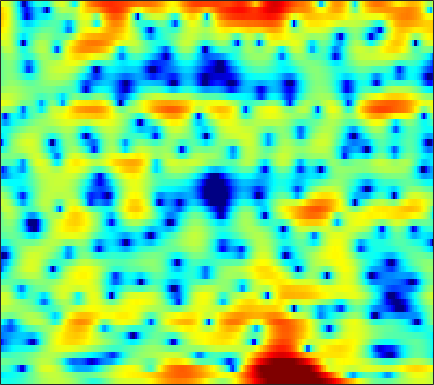

Values plotted in this chart, from the file beside it:
-4.1508, -4.2454, -4.3254, -4.3576, -4.3431, -4.2806, -4.1179, -3.9244, -3.5995, -3.2081, -2.7619, -2.3946, -1.8959, -1.3901, -0.9965, -0.45302, 0.070907, 0.44422, 0.90286, 1.3091, 1.6626, 1.8878, 2.1357, 2.3172
-6.134, -5.775, -5.409, -5.135, -4.971, -4.78, -4.582, -4.412, -4.138, -3.773, -3.302, -2.883, -2.258, -1.577, -1.05, -0.361, 0.2906, 0.7431, 1.286, 1.751, 2.121, 2.34, 2.548, 2.66
-2.461, -2.335, -2.412, -2.797, -3.317, -4.371, -5.96, -7.641, -10.98, -16.3, -16.76, -12.02, -7.361, -4.212, -2.429, -0.558, 0.878, 1.726, 2.603, 3.226, 3.619, 3.77, 3.789, 3.603
-0.7058, -0.7653, -0.8646, -1.003, -1.132, -1.32, -1.498, -1.609, -1.688, -1.665, -1.486, -1.249, -0.8103, -0.2746, 0.1547, 0.7319, 1.27, 1.624, 2.007, 2.266, 2.378, 2.359, 2.183, 1.816
-2.945, -2.972, -2.933, -2.831, -2.73, -2.566, -2.394, -2.246, -2.043, -1.815, -1.559, -1.343, -1.019, -0.6627, -0.3756, 0.02143, 0.4305, 0.7348, 1.119, 1.461, 1.735, 1.892, 2.022, 2.049
-9.702, -8.96, -7.893, -6.91, -6.28, -5.593, -5.083, -4.806, -4.565, -4.419, -4.362, -4.347, -4.301, -4.138, -3.889, -3.382, -2.662, -2.016, -1.086, -0.1377, 0.7594, 1.378, 2.114, 2.734
-15.2, -13.15, -11.03, -9.46, -8.574, -7.694, -7.145, -6.941, -6.931, -7.264, -8.066, -9.033, -11, -14.24, -17.82, -18.53, -12.62, -9.144, -5.731, -3.171, -1.164, 0.07786, 1.469, 2.615
-10.68, -10.37, -9.919, -9.424, -9.046, -8.526, -8.044, -7.728, -7.404, -7.231, -7.245, -7.377, -7.685, -7.988, -8.032, -7.584, -6.513, -5.411, -3.804, -2.254, -0.8399, 0.1108, 1.242, 2.236
-9.266, -9.852, -10.9, -11.96, -12.45, -12.04, -10.52, -9.106, -7.322, -5.85, -4.662, -3.928, -3.135, -2.493, -2.066, -1.53, -1.024, -0.6489, -0.1759, 0.2525, 0.6337, 0.8928, 1.224, 1.577
-4.01, -5.048, -6.898, -9.243, -10.8, -10.58, -7.988, -5.929, -3.594, -1.805, -0.4249, 0.3852, 1.215, 1.822, 2.153, 2.438, 2.555, 2.54, 2.352, 1.959, 1.311, 0.6244, -0.6067, -2.192
0.4805, 0.1716, -0.2388, -0.5564, -0.6852, -0.6602, -0.4125, -0.1197, 0.3429, 0.8055, 1.221, 1.476, 1.711, 1.846, 1.856, 1.763, 1.541, 1.283, 0.808, 0.1797, -0.6645, -1.475, -2.853, -4.612
2.189, 2.075, 1.889, 1.695, 1.553, 1.368, 1.211, 1.113, 0.9841, 0.8744, 0.7516, 0.6276, 0.4149, 0.1199, -0.1689, -0.6546, -1.235, -1.715, -2.344, -2.871, -3.223, -3.334, -3.3, -3.079
3.365, 3.315, 3.135, 2.841, 2.54, 2.062, 1.512, 1.095, 0.5621, 0.1208, -0.2268, -0.4366, -0.7178, -1.12, -1.556, -2.406, -3.692, -5.026, -7.396, -10.21, -11.09, -9.401, -6.406, -3.921
3.13, 3.153, 2.947, 2.423, 1.813, 0.6909, -0.8434, -2.253, -4.293, -5.875, -5.93, -5.063, -3.701, -2.725, -2.318, -2.263, -2.783, -3.509, -4.897, -6.262, -6.487, -5.451, -3.35, -1.297
0.6305, 0.7411, 0.6311, 0.1824, -0.398, -1.543, -3.232, -4.957, -7.931, -10.77, -10.08, -7.847, -5.202, -3.32, -2.334, -1.496, -1.032, -0.845, -0.7052, -0.5791, -0.3523, -0.06884, 0.4436, 1.049
-1.945, -1.704, -1.475, -1.336, -1.317, -1.428, -1.635, -1.837, -2.048, -2.095, -1.91, -1.611, -1.092, -0.5478, -0.2064, 0.1416, 0.354, 0.4151, 0.4086, 0.3246, 0.2206, 0.1519, 0.1224, 0.214
-5.604, -4.784, -3.647, -2.575, -1.859, -1.044, -0.3637, 0.07604, 0.5881, 1.044, 1.45, 1.71, 1.994, 2.184, 2.241, 2.199, 1.987, 1.701, 1.13, 0.3364, -0.6856, -1.593, -2.862, -3.874
-12.22, -9.456, -6.735, -4.649, -3.354, -1.831, -0.5382, 0.315, 1.282, 2.079, 2.723, 3.093, 3.446, 3.621, 3.633, 3.473, 3.075, 2.61, 1.7, 0.4015, -1.437, -3.301, -6.906, -13.16
-11.79, -11.02, -9.47, -7.57, -6.081, -4.137, -2.368, -1.197, 0.1613, 1.267, 2.138, 2.65, 3.153, 3.453, 3.553, 3.502, 3.244, 2.912, 2.284, 1.431, 0.3791, -0.5153, -1.741, -2.792
-17.95, -22.52, -18.96, -12.78, -9.531, -6.295, -3.855, -2.398, -0.8202, 0.428, 1.389, 1.96, 2.537, 2.933, 3.119, 3.228, 3.2, 3.085, 2.83, 2.454, 1.978, 1.561, 0.9558, 0.302
-10.04, -10.44, -9.771, -8.086, -6.606, -4.706, -3.079, -2.041, -0.9088, -0.01501, 0.6835, 1.097, 1.524, 1.841, 2.013, 2.2, 2.333, 2.4, 2.438, 2.423, 2.33, 2.21, 1.965, 1.591
-4.308, -4.112, -3.724, -3.223, -2.767, -2.174, -1.639, -1.307, -0.9625, -0.7613, -0.6727, -0.6647, -0.7027, -0.7233, -0.6945, -0.5506, -0.3007, -0.03177, 0.3942, 0.8596, 1.308, 1.607, 1.911, 2.091
-2.015, -1.679, -1.327, -1.07, -0.9455, -0.9122, -1.024, -1.239, -1.694, -2.341, -3.19, -3.924, -4.952, -5.903, -6.383, -6.58, -6.087, -5.304, -3.941, -2.461, -1.047, -0.09199, 1, 1.902
-1.088, -0.7055, -0.3471, -0.1706, -0.2174, -0.4758, -1.024, -1.638, -2.795, -4.352, -6.401, -8.29, -11.37, -15.19, -18.85, -23.79, -20.04, -15.36, -10.5, -6.816, -3.94, -2.209, -0.3013, 1.204
-0.9484, -0.3246, 0.2736, 0.5535, 0.5308, 0.2284, -0.4607, -1.22, -2.621, -4.527, -7.078, -9.589, -13.97, -20.41, -27.81, -30.39, -21.24, -16.38, -11.21, -7.255, -4.222, -2.43, -0.5103, 0.9475
-0.8281, 0.3723, 1.385, 1.835, 1.92, 1.656, 1.039, 0.3801, -0.7426, -2.156, -3.778, -5.128, -6.988, -8.702, -9.578, -9.493, -8.255, -6.759, -4.677, -2.763, -1.177, -0.2235, 0.6956, 1.202
1.543, 2.158, 2.609, 2.683, 2.493, 1.95, 1.157, 0.4202, -0.629, -1.62, -2.389, -2.749, -2.997, -2.894, -2.591, -2.025, -1.245, -0.5817, 0.3008, 1.054, 1.598, 1.781, 1.599, 0.8137
2.787, 2.61, 2.21, 1.587, 0.8952, -0.29, -1.881, -3.394, -5.806, -8.232, -9.255, -8.392, -6.261, -4.199, -2.867, -1.401, -0.1577, 0.5921, 1.414, 2.013, 2.351, 2.4, 2.162, 1.551
1.631, 1.149, 0.4027, -0.506, -1.334, -2.706, -4.478, -6.173, -9.11, -12.85, -14.52, -12.25, -8.511, -5.629, -3.954, -2.182, -0.7826, 0.0656, 0.9662, 1.647, 2.093, 2.295, 2.423, 2.383
-0.5994, -1.132, -1.839, -2.552, -3.08, -3.85, -4.656, -5.235, -5.928, -6.319, -6.28, -5.904, -5.003, -3.878, -2.998, -1.835, -0.8005, -0.1032, 0.6893, 1.329, 1.822, 2.105, 2.382, 2.557
-3.74, -4.307, -4.803, -5.057, -5.161, -5.203, -5.237, -5.244, -5.187, -5.008, -4.645, -4.248, -3.561, -2.751, -2.093, -1.206, -0.3646, 0.2105, 0.8907, 1.446, 1.902, 2.172, 2.433, 2.624
-9.827, -10.91, -10.36, -8.875, -7.907, -6.963, -6.393, -6.166, -5.948, -5.702, -5.216, -4.654, -3.703, -2.587, -1.726, -0.6588, 0.2853, 0.8857, 1.532, 2.014, 2.336, 2.491, 2.61, 2.658
-12.09, -14.42, -11.69, -8.608, -7.143, -6.175, -6.065, -6.479, -7.672, -9.277, -9.822, -8.491, -5.632, -2.939, -1.31, 0.3823, 1.626, 2.287, 2.864, 3.141, 3.127, 2.966, 2.622, 2.165
-1.245, -1.736, -1.958, -1.968, -1.87, -2.009, -2.6, -3.45, -5.401, -8.32, -10.07, -7.949, -3.972, -0.8902, 0.7952, 2.38, 3.42, 3.856, 4.067, 3.849, 3.238, 2.51, 1.14, -0.7441
-0.3129, -0.4344, -0.4522, -0.301, -0.2124, -0.09199, -0.09174, -0.1844, -0.3459, -0.4051, -0.2029, 0.1868, 0.9546, 1.804, 2.366, 2.923, 3.142, 3.09, 2.683, 1.89, 0.7389, -0.3876, -2.275, -4.588
-4.544, -3.922, -2.775, -1.581, -0.8363, 0.01868, 0.7038, 1.12, 1.598, 1.992, 2.34, 2.584, 2.879, 3.068, 3.121, 3.035, 2.662, 2.188, 1.232, -0.09592, -1.865, -3.457, -5.685, -7.544
-15.25, -9.64, -5.601, -3.117, -1.717, -0.307, 0.7615, 1.423, 2.129, 2.685, 3.119, 3.36, 3.557, 3.604, 3.524, 3.209, 2.672, 2.055, 0.9219, -0.6962, -2.959, -5.236, -9.842, -19.25
-6.118, -5.548, -4.41, -3.178, -2.284, -1.214, -0.2518, 0.3628, 1.057, 1.638, 2.101, 2.367, 2.607, 2.726, 2.714, 2.549, 2.205, 1.812, 1.093, 0.1403, -1.027, -2.005, -3.25, -4.119
-4.37, -4.661, -4.636, -4.24, -3.756, -3.002, -2.225, -1.69, -1.032, -0.479, -0.01006, 0.3025, 0.6727, 0.9631, 1.127, 1.285, 1.298, 1.248, 1.087, 0.8632, 0.5899, 0.3848, 0.1941, 0.1209
-6.888, -8.439, -9.219, -8.229, -7.025, -5.539, -4.523, -3.983, -3.489, -3.149, -2.767, -2.401, -1.79, -1.176, -0.733, -0.2122, 0.1708, 0.3966, 0.6457, 0.8594, 1.073, 1.256, 1.508, 1.807
-7.275, -11.65, -15.02, -9.942, -7.396, -5.388, -4.73, -4.864, -5.842, -7.346, -8.194, -7.521, -5.531, -3.622, -2.552, -1.663, -1.118, -0.9031, -0.6173, -0.2284, 0.3809, 0.9402, 1.679, 2.386
1.861, 1.133, 0.5095, 0.2937, 0.2274, -0.03738, -0.6927, -1.706, -4.019, -7.843, -11.91, -9.969, -5.772, -3.25, -2.292, -1.995, -2.697, -3.827, -5.696, -5.862, -3.504, -1.54, 0.548, 1.881
4.268, 4.128, 3.896, 3.6, 3.373, 2.916, 2.299, 1.715, 0.8432, -0.001265, -0.5932, -0.7639, -0.7746, -0.7773, -0.9988, -1.73, -3.32, -5.181, -8.413, -9.354, -5.987, -3.648, -1.52, -0.4814
2.408, 2.614, 2.761, 2.785, 2.714, 2.543, 2.236, 1.971, 1.578, 1.173, 0.7912, 0.5206, 0.1868, -0.16, -0.4588, -0.9629, -1.518, -1.935, -2.337, -2.409, -2.157, -1.856, -1.513, -1.456
0.3963, 0.8464, 1.272, 1.525, 1.591, 1.579, 1.461, 1.311, 1.053, 0.761, 0.4655, 0.2507, -0.007704, -0.2423, -0.39, -0.5623, -0.6776, -0.7237, -0.7406, -0.6846, -0.6022, -0.5323, -0.4944, -0.5438
-0.7537, -0.2114, 0.3092, 0.6155, 0.7351, 0.7252, 0.5901, 0.3993, 0.06639, -0.3161, -0.696, -0.9429, -1.194, -1.307, -1.297, -1.147, -0.9123, -0.6889, -0.3642, -0.04943, 0.2424, 0.4248, 0.6079, 0.7153
-1.04, -0.5342, -0.05542, 0.1984, 0.2566, 0.1353, -0.2183, -0.6107, -1.297, -2.138, -3.049, -3.681, -4.264, -4.339, -4.035, -3.274, -2.334, -1.623, -0.7353, 0.02454, 0.6604, 1.047, 1.465, 1.766
-1.003, -0.5291, -0.0903, 0.1122, 0.07359, -0.1935, -0.7799, -1.433, -2.646, -4.344, -6.724, -9.103, -12.93, -13.81, -11.03, -7.34, -4.562, -2.994, -1.37, -0.1442, 0.7706, 1.302, 1.852, 2.262
-1.109, -0.5519, -0.0247, 0.2264, 0.1885, -0.1004, -0.7041, -1.383, -2.588, -4.197, -6.252, -8.097, -10.55, -10.81, -9.162, -6.401, -3.969, -2.522, -1.032, 0.07021, 0.8368, 1.243, 1.604, 1.841
-1.127, -0.2375, 0.5692, 0.9297, 0.9526, 0.6404, 0.04701, -0.5578, -1.504, -2.476, -3.286, -3.722, -3.921, -3.613, -3.07, -2.119, -1.055, -0.3157, 0.4855, 1.017, 1.236, 1.202, 0.8703, 0.3159
0.1811, 1.301, 2.152, 2.402, 2.279, 1.663, 0.5941, -0.4332, -2.033, -3.535, -4.383, -4.308, -3.395, -2.179, -1.209, -0.007962, 0.9564, 1.532, 2.049, 2.203, 1.956, 1.435, 0.204, -1.918
2.708, 3.165, 3.379, 3.153, 2.638, 1.546, -0.169, -1.987, -5.436, -11.41, -32.7, -14.93, -7.731, -4.109, -2.327, -0.555, 0.6452, 1.269, 1.776, 1.923, 1.695, 1.257, 0.3106, -1.081
4.45, 4.304, 3.922, 3.275, 2.577, 1.385, -0.1262, -1.468, -3.415, -5.231, -6.306, -6.206, -5.256, -3.933, -2.945, -1.805, -0.886, -0.3669, 0.1169, 0.385, 0.4138, 0.307, -0.01212, -0.4764
5.806, 5.378, 4.674, 3.78, 3.03, 1.836, 0.5187, -0.4983, -1.823, -2.98, -3.84, -4.194, -4.307, -4.041, -3.673, -3.145, -2.531, -2.097, -1.605, -1.242, -1.006, -0.9173, -0.9184, -1.028
6.922, 6.348, 5.434, 4.359, 3.432, 2.051, 0.529, -0.704, -2.418, -4.127, -5.617, -6.513, -7.061, -6.903, -6.465, -5.644, -4.813, -4.246, -3.64, -3.2, -2.827, -2.594, -2.267, -1.966
7.46, 6.831, 5.835, 4.639, 3.557, 1.911, -0.04739, -1.727, -4.353, -7.516, -11.4, -15.06, -18.29, -14.84, -11.93, -9.017, -7.314, -6.557, -6.069, -6.012, -6.076, -5.894, -5.09, -3.85
6.92, 6.416, 5.57, 4.438, 3.398, 1.673, -0.503, -2.426, -5.381, -8.733, -12.03, -14.23, -15.24, -13.41, -11.36, -8.804, -7.251, -6.746, -7.028, -8.775, -13.21, -20.15, -13.31, -6.632
4.233, 4.152, 3.775, 3.07, 2.276, 0.8389, -1.127, -3.095, -6.508, -11.32, -18.18, -19.28, -13.64, -9.853, -7.728, -5.674, -4.287, -3.689, -3.488, -3.882, -4.477, -4.514, -3.35, -1.373
